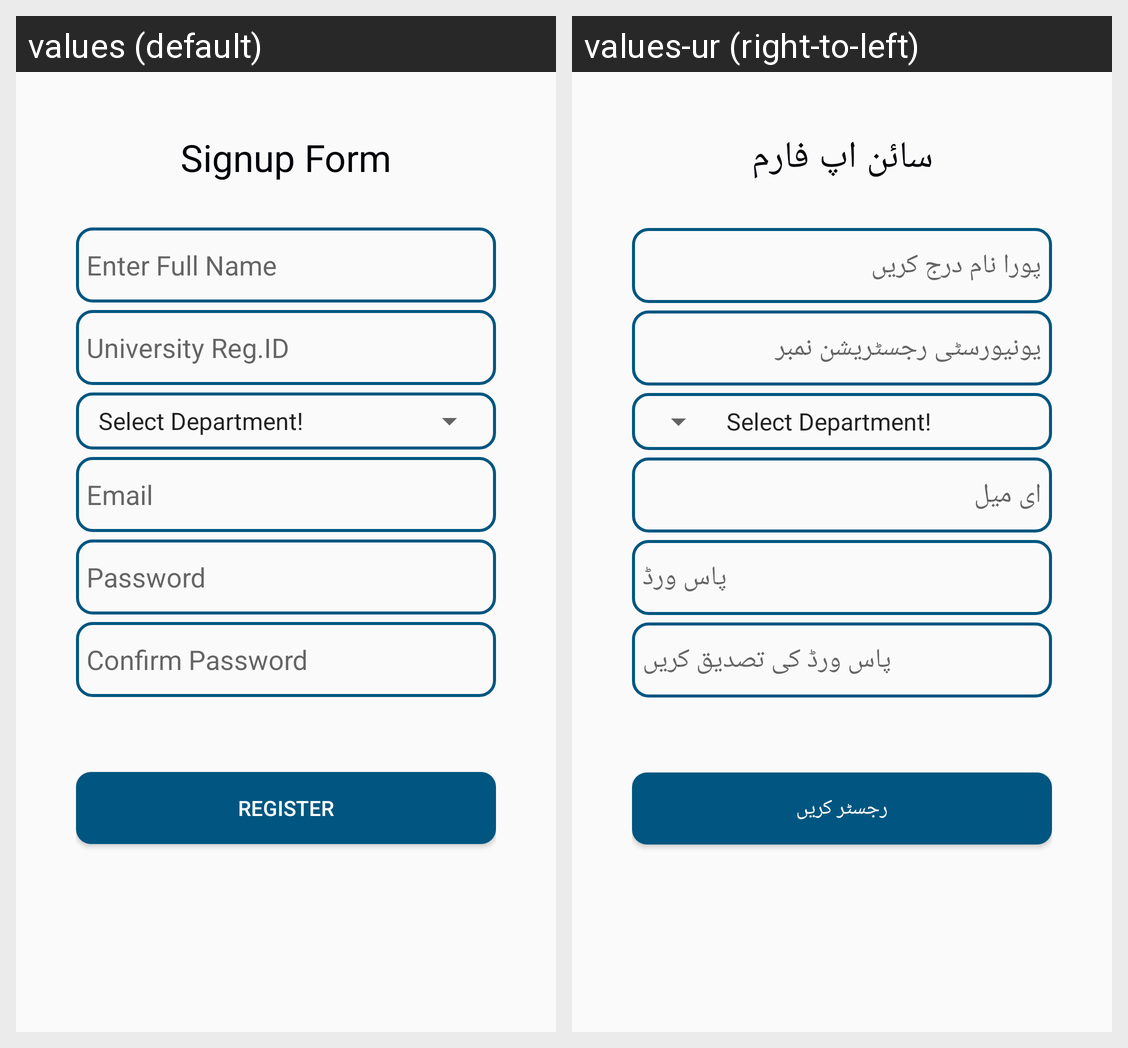

Locale-by-locale string values for the Android screen shown in this grid:
Android screen res/layout/activity_signup.xml rendered under 2 locales, left to right: values (default), values-ur (right-to-left). Device: Nexus 5 (rendered at 1080×1920; each locale shown at half size, 540×960, under a caption strip naming it); theme AppTheme.
Strings drawn on this screen, with the default value and each locale's value (text and hints the layout hard-codes, and strings that could not be matched under every locale, appear in the picture but are not listed):

signuphead
  values: Signup Form
  values-ur: سائن اپ فارم

fullname
  values: Enter Full Name
  values-ur: پورا نام درج کریں

Regid
  values: University Reg.ID
  values-ur: یونیورسٹی رجسٹریشن نمبر

email
  values: Email
  values-ur: ای میل

Password
  values: Password
  values-ur: پاس ورڈ

confirmpassword
  values: Confirm Password
  values-ur: پاس ورڈ کی تصدیق کریں

register
  values: Register
  values-ur: رجسٹر کریں
